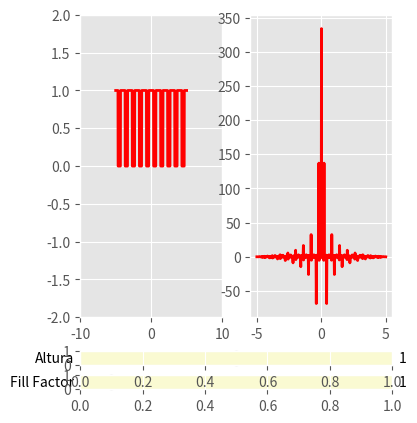

This chart was generated by the following Python code:
from matplotlib.widgets import Slider, Button, RadioButtons
import matplotlib.pyplot as plot
import numpy as np
import matplotlib.pyplot as plt
from scipy import signal
plt.style.use('ggplot')

n = 500
p_lim = 5
n_lim = -5
h = 1
uw = 1
t = np.linspace(n_lim, p_lim, n)


def rect_train(x, u, u_w, u_p, h):
    r = 0
    for i in range(-10, 10):
        r += np.where((np.abs(x - i) <= u_w / u_p), h, 0)
    return r


'''ronchi_train = 0
for i in range(-5, 5):
    ronchi_train += rect_train(t, 0, 1, 3, 1)'''


#################SLIDER####################
fig = plt.figure(figsize=plt.figaspect(1.0))
plt.subplots_adjust(left=0.25, bottom=0.25)
ax = fig.add_subplot(1, 2, 1)
t = np.linspace(n_lim, p_lim, n)
uw0 = 1
h0 = 1
#s = np.where(np.abs(t) <= uw0, h0, 0)
l, = plt.plot(t, rect_train(t, 0, 1, 3, 1), lw=2, color='red')
#plt.axis([n_lim, p_lim, -2*h, 2*h])
plt.axis([-10, 10, -2, 2])
axcolor = 'lightgoldenrodyellow'

uw = plt.axes([0.25, 0.1, 0.65, 0.03], facecolor=axcolor)
h = plt.axes([0.25, 0.15, 0.65, 0.03], facecolor=axcolor)

s_h = Slider(h, 'Altura', 0.0, 2.0, valinit=h0)
s_uw = Slider(uw, 'Fill Factor', 0.0, 10.0, valinit=uw0)


def update(val):
    s_h0 = s_h.val
    s_uw0 = s_uw.val
    l.set_ydata(rect_train(t, 0, s_uw0, 1, s_h0))
    fig.canvas.draw_idle()


s_uw.on_changed(update)
s_h.on_changed(update)


'''Seguundo grafico'''
ax = fig.add_subplot(1, 2, 2)
plt.subplots_adjust(left=0.25, bottom=0.25)
t = np.linspace(n_lim, p_lim, n)
uw0 = 1
h0 = 1
#s = np.fft.fftshift(np.fft.fft(np.where(np.abs(t) <= uw0, h0, 0)))
k, = plt.plot(t, np.fft.fftshift(np.fft.fft(
    np.fft.fftshift(rect_train(t, 0, uw0, 3, h0)))), lw=2, color='red')


axcolor = 'lightgoldenrodyellow'

uw = plt.axes([0.25, 0.1, 0.65, 0.03], facecolor=axcolor)
h = plt.axes([0.25, 0.15, 0.65, 0.03], facecolor=axcolor)


def update2(val):
    s_h0 = s_h.val
    s_uw0 = s_uw.val
    k.set_ydata(np.fft.fftshift(np.fft.fft(
        np.fft.fftshift(rect_train(t, 0, s_uw0, 1, s_h0).real))))
    fig.canvas.draw_idle()


s_uw.on_changed(update2)
s_h.on_changed(update2)

plt.show()
